Photos from the image-classification dataset "data_split" in the GitHub repository MahiiBamba/mini_project_medcheck. Its 2 classes are: broken, intact.

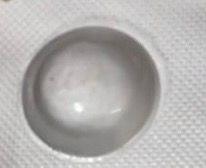
Label: intact

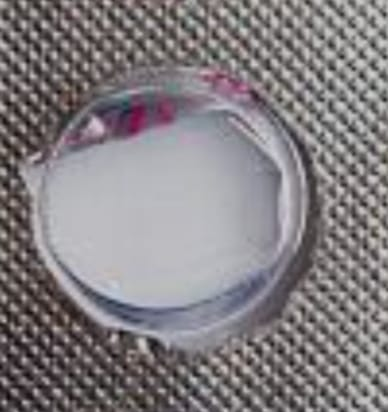
Label: broken

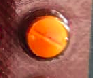
Label: intact

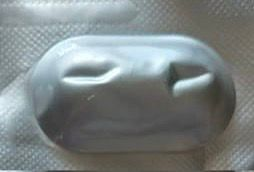
Label: broken

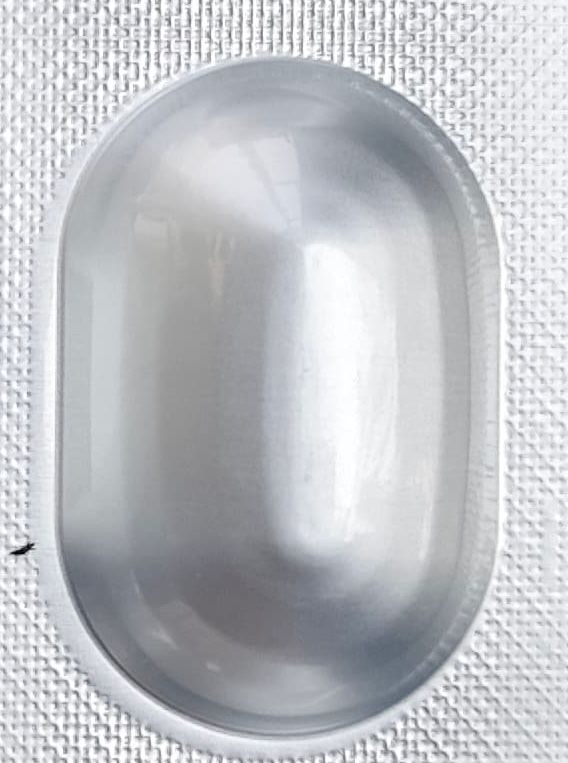
Label: intact

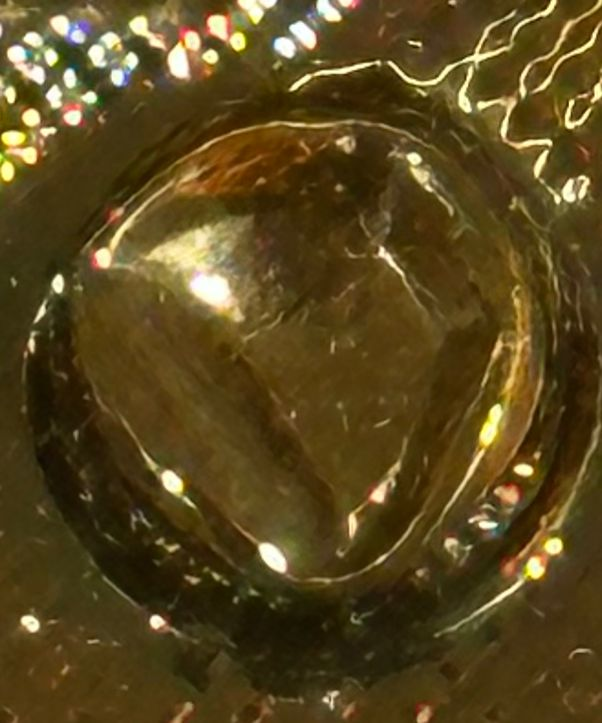
Label: broken
